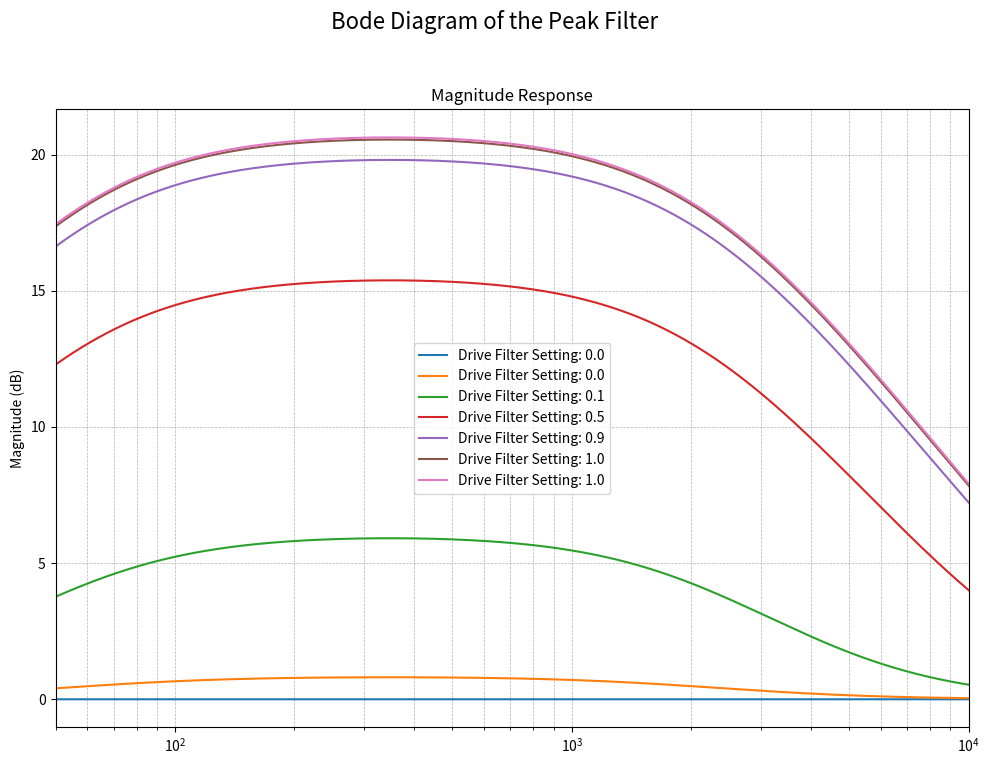

This figure's Python source:
import numpy as np
import scipy.signal as signal
import matplotlib.pyplot as plt
from scipy.signal import bilinear


# from scripts.circuits.vmt.era_knob import GAIN_DB, FREQUENCY
#
def create_peak_filter(fc, G, Q, fs):
    """
    Creates the coefficients for a digital peak (or peaking EQ) filter.

    This filter boosts or cuts a specific frequency band around the center
    frequency.

    Args:
        fc (float): The center frequency of the filter in Hz.
        G (float): The gain at the peak in dB (can be positive or negative).
        Q (float): The Q-factor of the filter, which determines the bandwidth.
        fs (int): The sampling frequency in Hz.

    Returns:
        tuple: A tuple containing two numpy arrays (b, a) representing the
               numerator and denominator coefficients of the transfer function.
    """
    # Intermediate variables
    A = 10 ** (G / 40.0)
    w0 = 2 * np.pi * fc / fs
    alpha = np.sin(w0) / (2 * Q)

    # Coefficients for the transfer function, from the "Audio EQ Cookbook"
    b0 = 1 + alpha * A
    b1 = -2 * np.cos(w0)
    b2 = 1 - alpha * A
    a0 = 1 + alpha / A
    a1 = -2 * np.cos(w0)
    a2 = 1 - alpha / A

    # Normalize the coefficients so that a0 is 1
    b = np.array([b0, b1, b2]) / a0
    a = np.array([a0, a1, a2]) / a0

    return b, a


def create_high_pass(fc, Q, fs, A=1):
    """
    Creates the coefficients for a digital high-pass filter (biquad).

    Args:
        fc (float): The cutoff frequency of the filter in Hz.
        Q (float): The Q-factor of the filter (resonance).
        fs (int): The sampling frequency in Hz.

    Returns:
        tuple: A tuple containing two numpy arrays (b, a) representing the
               numerator and denominator coefficients of the transfer function.
    """
    w0 = 2 * np.pi * fc / fs
    alpha = np.sin(w0) / (2 * Q)

    b0 = (1 + np.cos(w0)) / 2
    b1 = -(1 + np.cos(w0))
    b2 = (1 + np.cos(w0)) / 2
    a0 = 1 + alpha
    a1 = -2 * np.cos(w0)
    a2 = 1 - alpha

    # Normalize coefficients so that a0 = 1
    b = np.array([b0, b1, b2]) / a0
    a = np.array([a0, a1, a2]) / a0

    return A * b, a


def create_high_shelf(fc, G, Q, fs):
    """
    Creates the coefficients for a digital high-shelf filter.

    Args:
        fc (float): The center frequency of the filter in Hz.
        G (float): The gain of the shelf in dB.
        Q (float): The Q-factor of the filter, which determines the transition steepness.
        fs (int): The sampling frequency in Hz.

    Returns:
        tuple: A tuple containing two numpy arrays (b, a) representing the
               numerator and denominator coefficients of the transfer function.
    """
    # Intermediate variables
    A = 10 ** (G / 40.0)
    w0 = 2 * np.pi * fc / fs
    alpha = np.sin(w0) / (2 * Q)

    # Coefficients for the transfer function, from the "Audio EQ Cookbook"
    b0 = A * ((A + 1) + (A - 1) * np.cos(w0) + 2 * np.sqrt(A) * alpha)
    b1 = -2 * A * ((A - 1) + (A + 1) * np.cos(w0))
    b2 = A * ((A + 1) + (A - 1) * np.cos(w0) - 2 * np.sqrt(A) * alpha)
    a0 = (A + 1) - (A - 1) * np.cos(w0) + 2 * np.sqrt(A) * alpha
    a1 = 2 * ((A - 1) - (A + 1) * np.cos(w0))
    a2 = (A + 1) - (A - 1) * np.cos(w0) - 2 * np.sqrt(A) * alpha

    # Normalize the coefficients so that a0 is 1
    b = np.array([b0, b1, b2]) / a0
    a = np.array([a0, a1, a2]) / a0

    return b, a


def create_generalized_filter(f_hpf, f_lpf, drive_setting, fs, max_gain=10.0):
    w_hpf = 2 * np.pi * f_hpf
    w_lpf = 2 * np.pi * f_lpf

    # Calculate time constants
    tau_hpf = 1 / w_hpf
    tau_lpf = 1 / w_lpf

    # Map the 0-1 drive_setting to the effective gain 'g'
    g = drive_setting * max_gain

    a2_s = tau_hpf * tau_lpf
    a1_s = tau_hpf + tau_lpf
    a0_s = 1.0
    den_s = np.array([a2_s, a1_s, a0_s])

    b2_s = tau_hpf * tau_lpf
    b1_s = tau_hpf * (1 + g) + tau_lpf
    b0_s = 1.0
    num_s = np.array([b2_s, b1_s, b0_s])

    num_z, den_z = signal.bilinear(num_s, den_s, fs)

    norm_factor = den_z[0]
    b = num_z / norm_factor
    a = den_z / norm_factor

    return b, a


def create_drive_filter(fc1, fc2, G, fs):
    f0 = np.sqrt(fc1 * fc2)
    Q = f0 / (fc1 + fc2)
    b, a = create_peak_filter(f0, G, Q, fs)
    return b, a


def cascade_filters(b1, a1, b2, a2):
    """
    Cascades two IIR filters by convolving their coefficients.

    Args:
        b1, a1 (np.array): Numerator and denominator of the first filter.
        b2, a2 (np.array): Numerator and denominator of the second filter.

    Returns:
        tuple: A tuple (b_cascaded, a_cascaded) for the combined filter.
    """
    b_cascaded = np.convolve(b1, b2)
    a_cascaded = np.convolve(a1, a2)
    return b_cascaded, a_cascaded


def plot_bode(ax, b, a, fs):
    """
    Calculates the frequency response of a filter and plots it on a Bode diagram.

    Args:
        b (np.array): The numerator coefficients of the filter.
        a (np.array): The denominator coefficients of the filter.
        fs (int): The sampling frequency in Hz.
    """
    # Create a frequency vector from 20 Hz to Nyquist frequency (fs/2)
    # Using a logarithmic scale for better visualization on the Bode plot
    n_points = 2048
    freq = np.logspace(np.log10(50), np.log10(fs / 2 - 1), n_points)

    # Corresponding angular frequency
    w = 2 * np.pi * freq / fs

    # Calculate the frequency response H(e^jw)
    # The term z represents e^(jw)
    z = np.exp(1j * w)

    # Evaluate the numerator and denominator polynomials at each frequency point
    # H(z) = (b0 + b1*z^-1 + b2*z^-2) / (a0 + a1*z^-1 + a2*z^-2)
    numerator = b[0] + b[1] * (z**-1) + b[2] * (z**-2)
    denominator = a[0] + a[1] * (z**-1) + a[2] * (z**-2)

    H = numerator / denominator

    # Calculate magnitude in dB
    magnitude_db = 20 * np.log10(np.abs(H))

    return freq, magnitude_db


if __name__ == "__main__":
    fs = 96000  # Sampling frequency in Hz

    fig, ax = plt.subplots(1, 1, figsize=(10, 8), sharex=True)
    fig.suptitle("Bode Diagram of the Peak Filter", fontsize=16)
    ax.set_ylabel("Magnitude (dB)")
    ax.grid(which="both", linestyle="--", linewidth=0.5)
    ax.set_title("Magnitude Response")
    ax.set_xlim(50, 10000)

    # for g in [3, 6, 9, 12, 15, 18]:
    #     fc = 100
    #     b2, a2 = create_high_shelf(fc=fc, Q=0.707, G=1, fs=fs)
    #     f2, m2 = plot_bode(ax, b2, a2, fs)
    #     ax.semilogx(f2, g * m2, label=f"High Shelf Filter {g} dB")

    # fc = 155
    # b, a = create_high_pass(fc=fc, Q=0.507, fs=fs, A=10)
    # b2, a2 = create_high_shelf(fc=fc, G=3, Q=0.507, fs=fs)
    #
    # f, m = plot_bode(ax, b, a, fs)
    # f2, m2 = plot_bode(ax, b2, a2, fs)
    #
    # for alpha in [0, 0.2, 0.4, 0.6, 0.8, 1.0]:
    #     ax.semilogx(f, (1 - alpha) * m2 + alpha * m, label=f"Mix α={alpha}")

    for alpha in [0.0, 0.01, 0.1, 0.5, 0.9, 0.99, 1.0]:
        drive_setting = alpha
        b, a = create_generalized_filter(
            f_hpf=55, f_lpf=2200, drive_setting=drive_setting, fs=fs, max_gain=10.0
        )
        # b, a = create_drive_filter(fc1=55, fc2=2200, G=drive_setting * 10.0, fs=fs)
        f, m = plot_bode(ax, b, a, fs)
        ax.semilogx(f, m, label=f"Drive Filter Setting: {alpha:.1f}")

    plt.legend()
    plt.tight_layout(rect=[0, 0.03, 1, 0.95])
    plt.show()
